Run: headless pygame with SDL's dummy video driver; simulated clock (each Clock.tick advances the game by its frame time, no real sleeping); random seed 0; keys injected as events and as key.get_pressed() state; no mouse input.
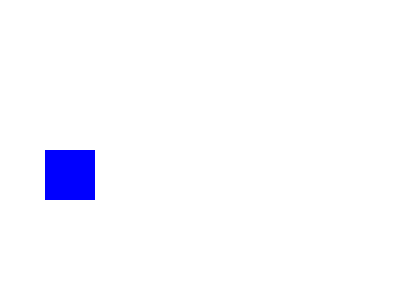
Frame 1 of 4 · flips 1–60 · no input
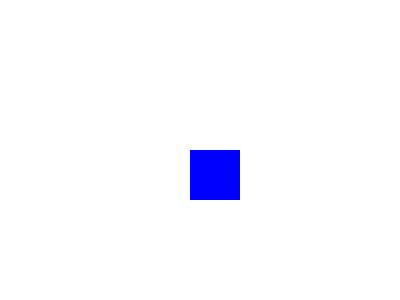
Frame 2 of 4 · flips 61–180 · tapped SPACE, RETURN · held RIGHT (→), D
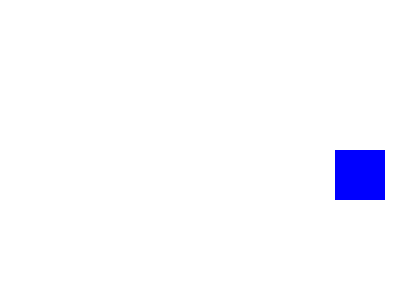
Frame 3 of 4 · flips 181–300 · held DOWN (↓), S
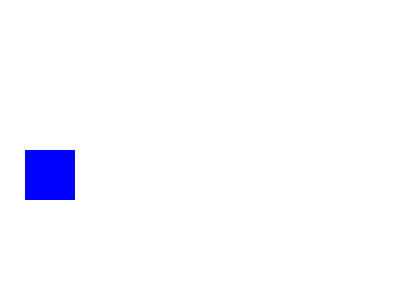
Frame 4 of 4 · flips 301–420 · held LEFT (←), A, UP (↑), W

The pygame program that drew these frames:

import pygame
import sys

# Initialize Pygame
pygame.init()

# Set up the display
width, height = 400, 300
screen = pygame.display.set_mode((width, height))
pygame.display.set_caption("Simple Pygame Simulation")

# Set up the square
square_size = 50
square_color = (0, 0, 255)
square_position = [width // 2, height // 2]

# Main game loop
while True:
    for event in pygame.event.get():
        if event.type == pygame.QUIT:
            pygame.quit()
            sys.exit()

    # Update square position
    square_position[0] += 5  # Move the square 5 pixels to the right

    # Reset square position when it goes beyond the right edge
    if square_position[0] > width:
        square_position[0] = -square_size

    # Fill the screen with a white background
    screen.fill((255, 255, 255))

    # Draw the square
    pygame.draw.rect(screen, square_color, (square_position[0], square_position[1], square_size, square_size))

    # Update the display
    pygame.display.flip()

    # Control the frame rate
    pygame.time.Clock().tick(60)
